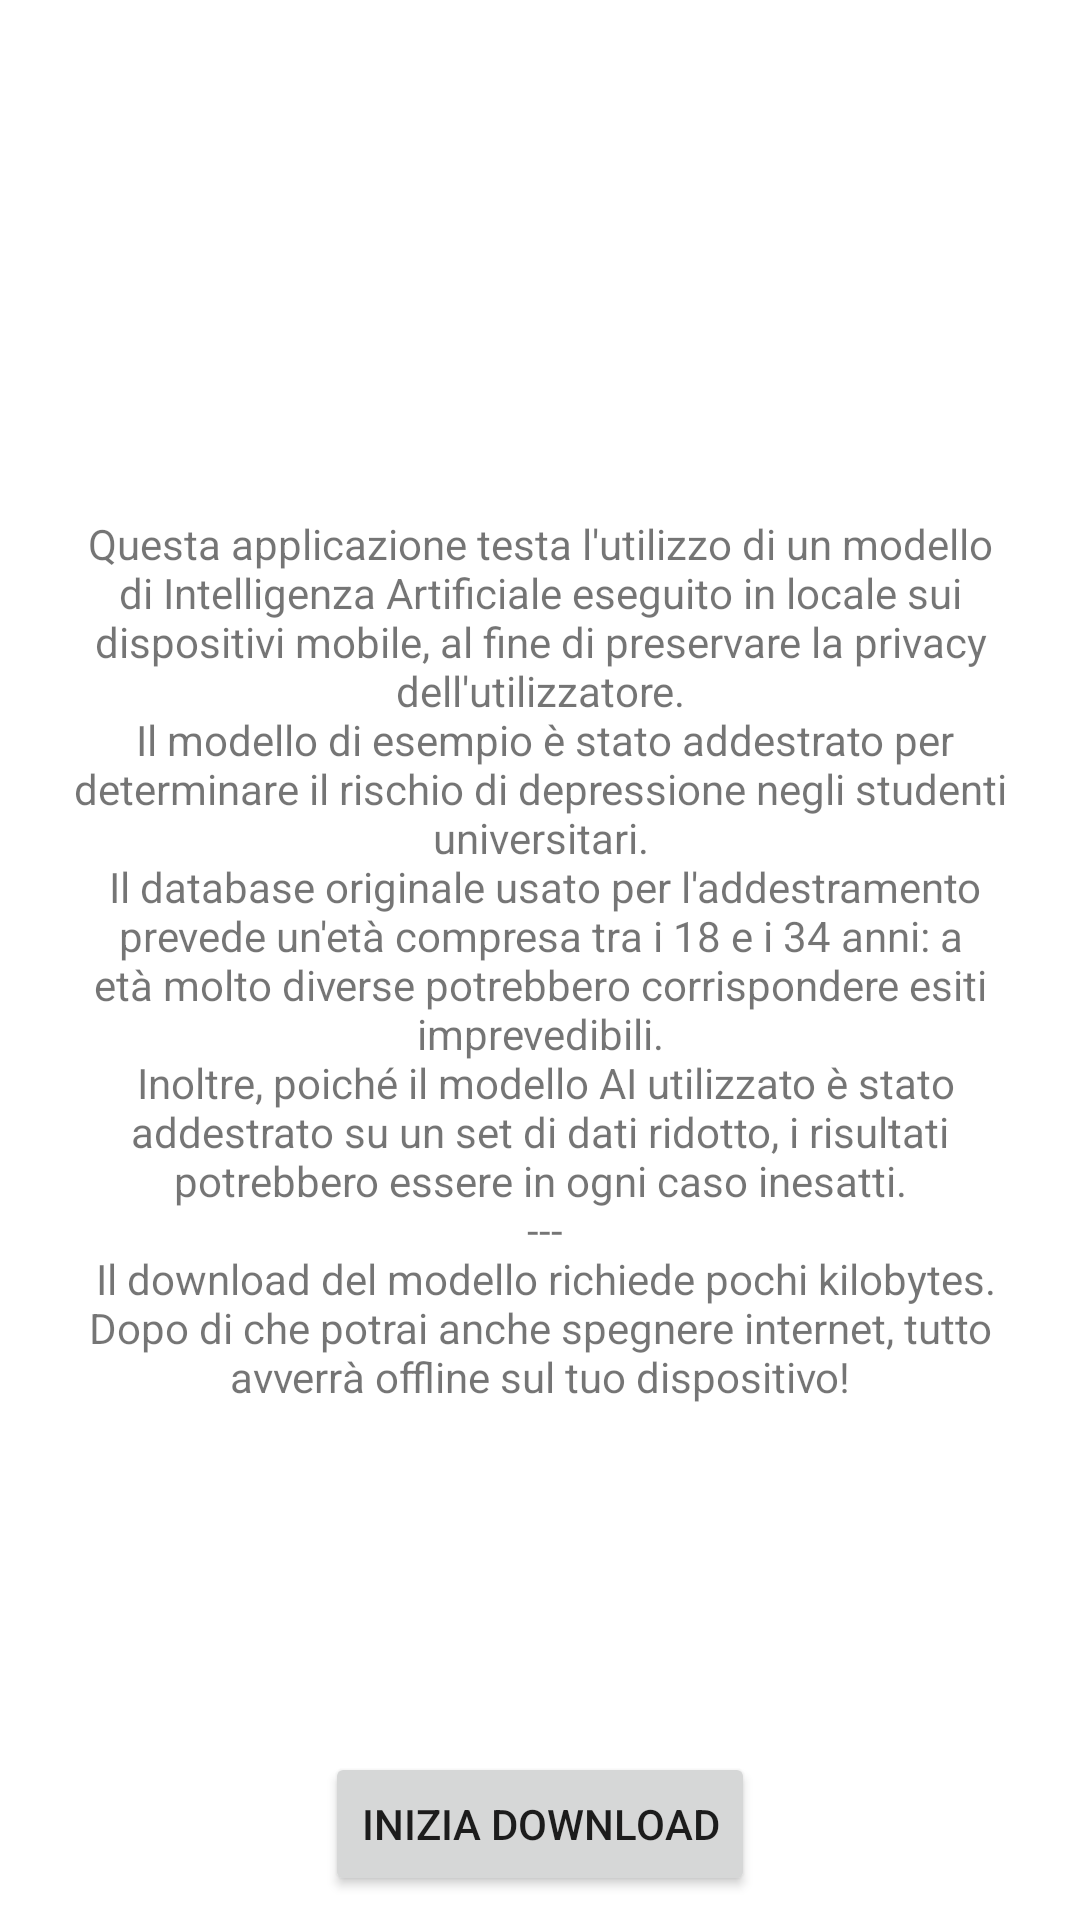

This screen was rendered from an Android layout file. Write that file and the resources it references.
<!-- AndroidManifest.xml: application theme Theme.LiteRTprova8 -->
<!-- res/layout/activity_main.xml -->
<?xml version="1.0" encoding="utf-8"?>
<androidx.constraintlayout.widget.ConstraintLayout xmlns:android="http://schemas.android.com/apk/res/android"
    xmlns:app="http://schemas.android.com/apk/res-auto"
    xmlns:tools="http://schemas.android.com/tools"
    android:layout_width="match_parent"
    android:layout_height="match_parent"
    tools:context=".MainActivity">

    <TextView
        android:id="@+id/introText"
        android:layout_width="0dp"
        android:layout_height="wrap_content"
        android:layout_marginStart="16dp"
        android:layout_marginEnd="16dp"
        android:gravity="center"
        android:text="@string/introduzione"
        app:layout_constraintBottom_toBottomOf="parent"
        app:layout_constraintEnd_toEndOf="parent"
        app:layout_constraintStart_toStartOf="parent"
        app:layout_constraintTop_toTopOf="parent" />

    <Button
        android:id="@+id/buttonMainActivity"
        android:layout_width="wrap_content"
        android:layout_height="wrap_content"
        android:layout_marginBottom="8dp"
        android:onClick="startDownload"
        android:text="Inizia download"
        app:layout_constraintBottom_toBottomOf="parent"
        app:layout_constraintEnd_toEndOf="parent"
        app:layout_constraintStart_toStartOf="parent" />

</androidx.constraintlayout.widget.ConstraintLayout>
<!-- resources referenced by this layout -->
<resources>
  <string name="introduzione">
          Questa applicazione testa l\'utilizzo di un modello di Intelligenza Artificiale eseguito in locale sui dispositivi mobile, al fine di preservare la privacy dell\'utilizzatore.\n
          Il modello di esempio è stato addestrato per determinare il rischio di depressione negli studenti universitari.\n
          Il database originale usato per l\'addestramento prevede un\'età compresa tra i 18 e i 34 anni: a età molto diverse potrebbero corrispondere esiti imprevedibili.\n
          Inoltre, poiché il modello AI utilizzato è stato addestrato su un set di dati ridotto, i risultati potrebbero essere in ogni caso inesatti.\n
          ---\n
          Il download del modello richiede pochi kilobytes. Dopo di che potrai anche spegnere internet, tutto avverrà offline sul tuo dispositivo!
  
      </string>
  <style name="Theme.LiteRTprova8" parent="Theme.MaterialComponents.DayNight.DarkActionBar">
          
          <item name="colorPrimary">@color/purple_500</item>
          <item name="colorPrimaryVariant">@color/purple_700</item>
          <item name="colorOnPrimary">@color/white</item>
          
          <item name="colorSecondary">@color/teal_200</item>
          <item name="colorSecondaryVariant">@color/teal_700</item>
          <item name="colorOnSecondary">@color/black</item>
          
          <item name="android:statusBarColor">?attr/colorPrimaryVariant</item>
          
      </style>
  <color name="purple_500">#FF6200EE</color>
  <color name="purple_700">#FF3700B3</color>
  <color name="white">#FFFFFFFF</color>
  <color name="teal_200">#FF03DAC5</color>
  <color name="teal_700">#FF018786</color>
  <color name="black">#FF000000</color>
</resources>
